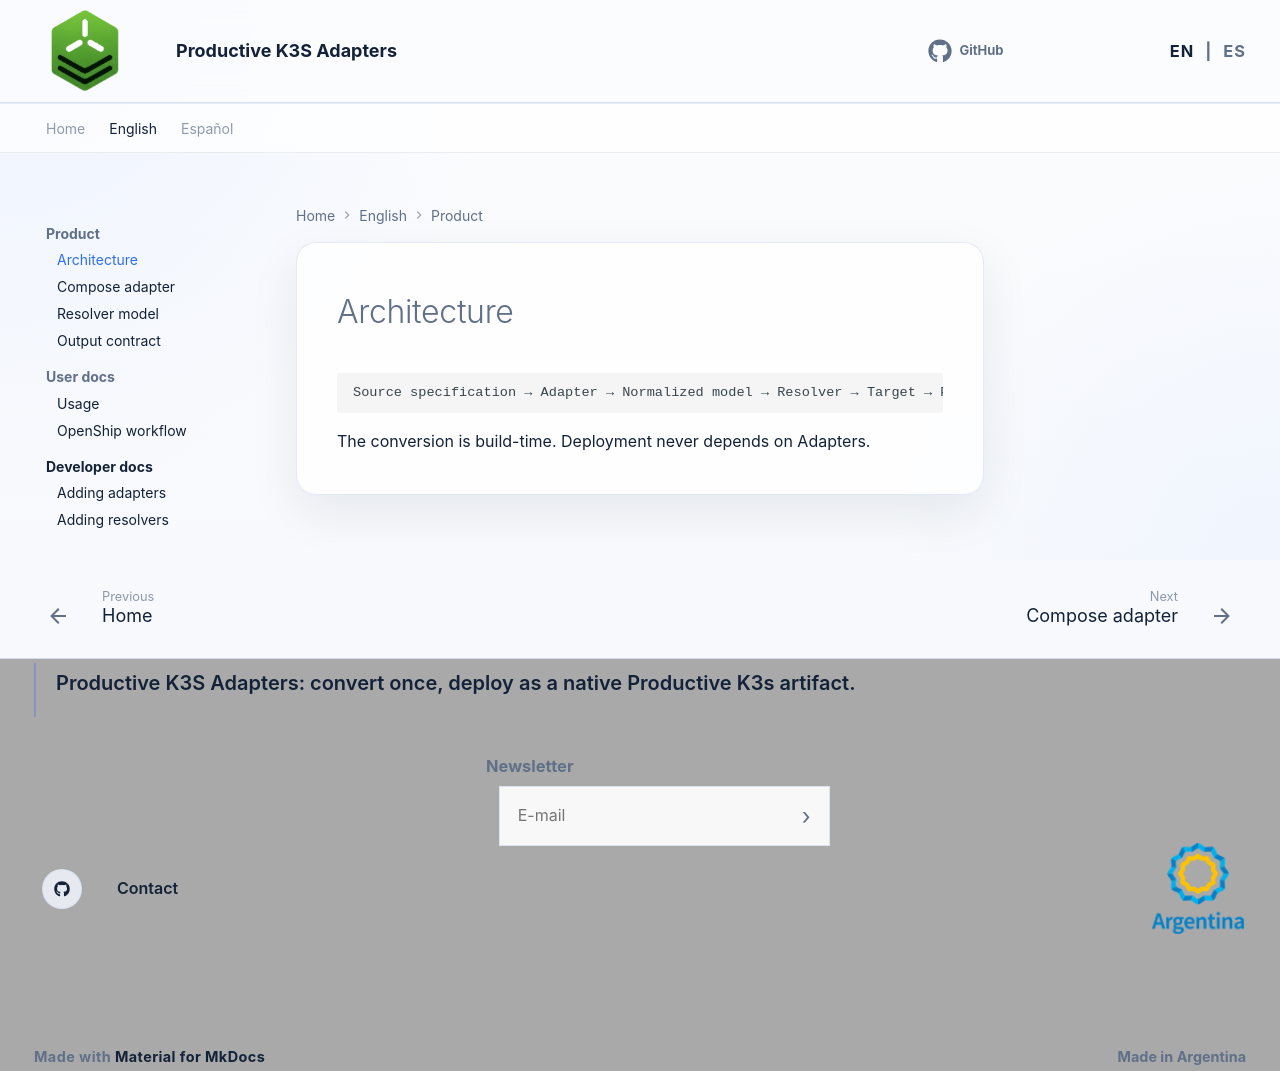

repository: productive-k3s/productive-k3s-adapters · page: en/product/architecture/index.html · generator: mkdocs

# Architecture

```text
Source specification → Adapter → Normalized model → Resolver → Target → PK3S Stack
```

The conversion is build-time. Deployment never depends on Adapters.
